Run: headless pygame with SDL's dummy video driver; simulated clock (each Clock.tick advances the game by its frame time, no real sleeping); random seed 0; keys injected as events and as key.get_pressed() state; no mouse input.
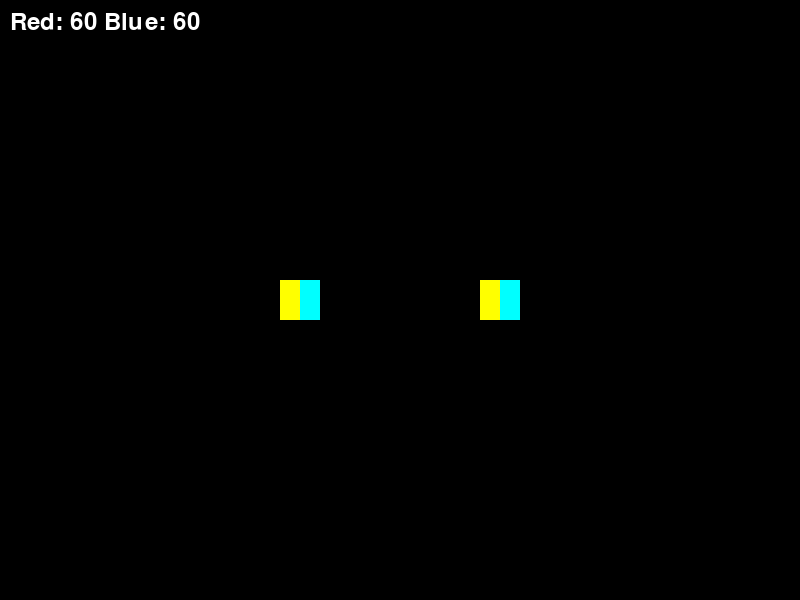
Frame 1 of 4 · flips 1–60 · no input
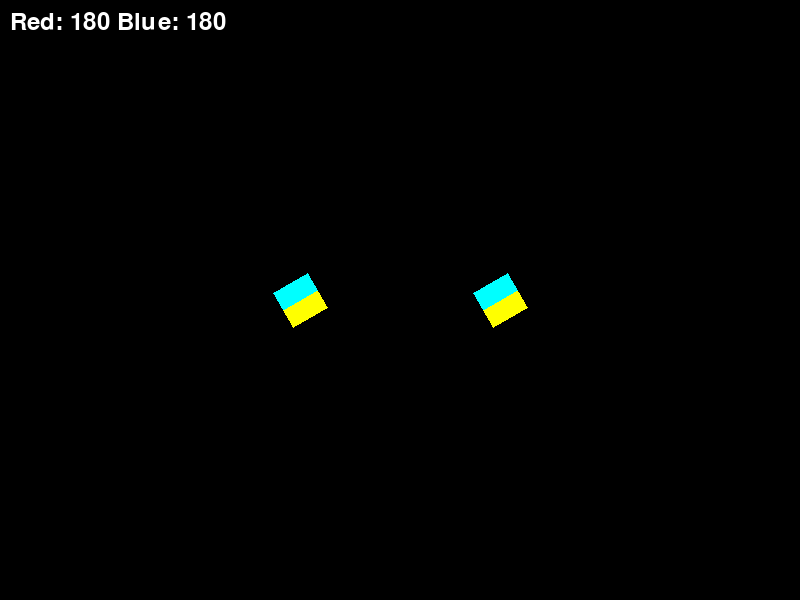
Frame 2 of 4 · flips 61–180 · tapped SPACE, RETURN · held RIGHT (→), D
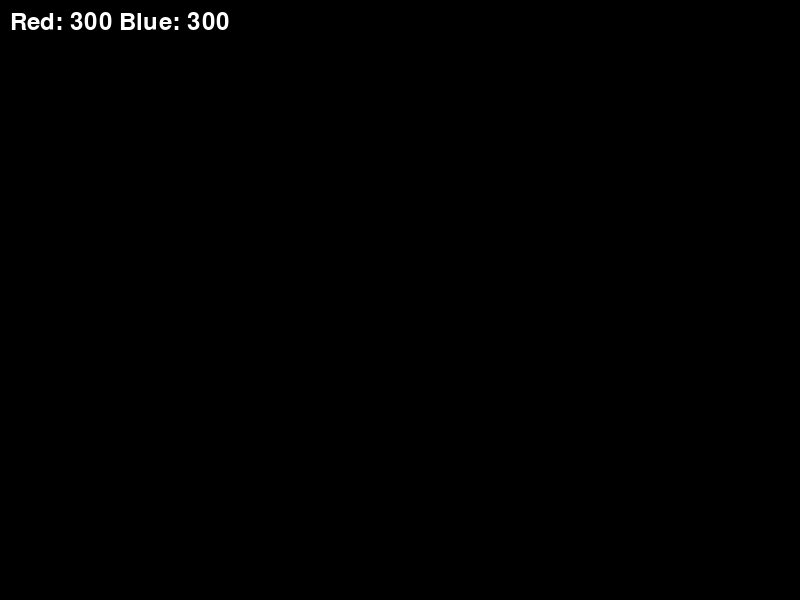
Frame 3 of 4 · flips 181–300 · held DOWN (↓), S
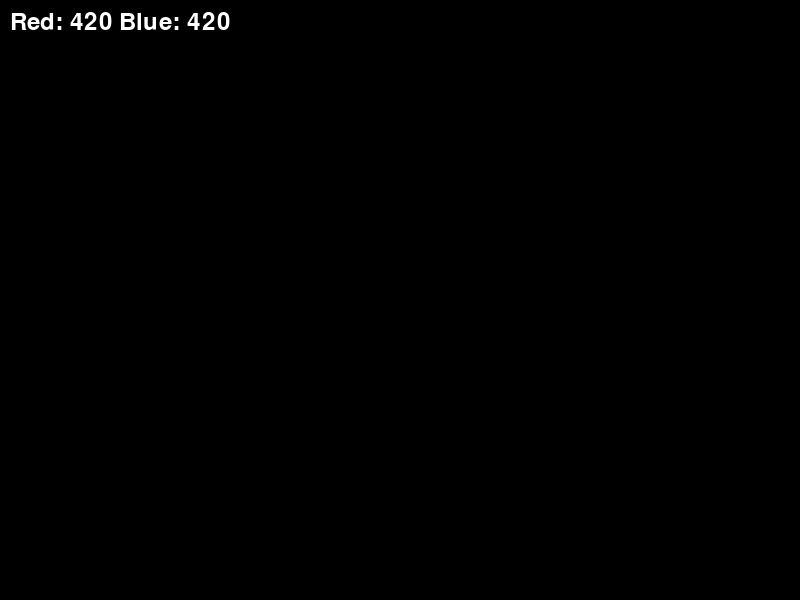
Frame 4 of 4 · flips 301–420 · held LEFT (←), A, UP (↑), W

The pygame program that drew these frames:

import pygame
import math

# Define constants
WIDTH, HEIGHT = 800, 600
FPS = 60

# Initialize Pygame
pygame.init()
font = pygame.font.Font(None, 36)  # Font for displaying score
screen = pygame.display.set_mode((WIDTH, HEIGHT))
clock = pygame.time.Clock()


# Define PygameObject class
class PygameObject:
    def __init__(self, x, y, angle):
        self.x = x
        self.y = y
        self.angle = angle
        self.components = []

    def add_component(self, component):
        self.components.append(component)

    def update(self, drive_amount, turn_amount):
        self.x += math.cos(self.angle) * drive_amount * self.speed
        self.y -= math.sin(self.angle) * drive_amount * self.speed
        self.angle += turn_amount * math.pi / 180 * 2

    def draw(self):
        for component in self.components:
            component.draw(self.x, self.y, self.angle)

class Component:
    def __init__(self, rect, color):
        self.rect: pygame.Rect = rect
        self.color = color

    def draw(self, x, y, angle):
        # Create a larger surface for the rectangle to rotate within
        max_dim = max(self.rect.width, self.rect.height)
        rotated_surface = pygame.Surface((max_dim*2, max_dim*2), pygame.SRCALPHA)
        # Adjust the rectangle to the center of the larger surface
        adjusted_rect = self.rect.copy()
        adjusted_rect.center = (adjusted_rect.center[0] + rotated_surface.get_rect().center[0], adjusted_rect.center[1] + rotated_surface.get_rect().center[1])

        pygame.draw.rect(rotated_surface, self.color, adjusted_rect)

        rotated_surface = pygame.transform.rotate(rotated_surface, math.degrees(angle))
        rect_position = rotated_surface.get_rect(center=(x, y))

        screen.blit(rotated_surface, rect_position)
    
    def check_collision(self, other_component, angle1, angle2):
        return self.rectangles_overlap(self.rect, angle1, other_component.rect, angle2)

    def rectangles_overlap(self, rect1: pygame.Rect, angle1: float, rect2: pygame.Rect, angle2: float) -> bool:
        rect1_surface = pygame.Surface((rect1.width, rect1.height), pygame.SRCALPHA)
        pygame.draw.rect(rect1_surface, (0, 0, 0, 0), pygame.Rect(0, 0, rect1.width, rect1.height))

        rect2_surface = pygame.Surface((rect2.width, rect2.height), pygame.SRCALPHA)
        pygame.draw.rect(rect2_surface, (0, 0, 0, 0), pygame.Rect(0, 0, rect2.width, rect2.height))

        rotated_rect1 = pygame.transform.rotate(rect1_surface, math.degrees(angle1))
        rotated_rect2 = pygame.transform.rotate(rect2_surface, math.degrees(angle2))

        rect1_position = rotated_rect1.get_rect(center=rect1.center)
        rect2_position = rotated_rect2.get_rect(center=rect2.center)

        if rect1_position.colliderect(rect2_position):
            return True

        return False

# Define Robot class
class Robot(PygameObject):
    def __init__(self, x, y, color):
        super().__init__(x, y, 0)
        self.radius = 20
        self.speed = 5
        self.color = color
        self.add_component(Component(pygame.Rect(-self.radius, -self.radius, self.radius * 2, self.radius * 2), self.color))
        self.add_component(Component(pygame.Rect(-self.radius, -self.radius, self.radius, self.radius * 2), (255, 255, 0)))  # Back component
        self.add_component(Component(pygame.Rect(0, -self.radius, self.radius, self.radius * 2), (0, 255, 255)))  # Front component

        self.score = 0

    def update(self, drive_amount, turn_amount):
        super().update(drive_amount, turn_amount)

    def draw(self):
        super().draw()

    def check_collision(self, other_robot):
        for our_component in self.components:
            for their_component in other_robot.components:
                if our_component.check_collision(their_component, self.angle, other_robot.angle):
                    self.score += 1
                    return True

        return False

    def rectangles_overlap(self, rect1: pygame.Rect, angle1: float, rect2: pygame.Rect, angle2: float) -> bool:
        rect1_surface = pygame.Surface((rect1.width, rect1.height), pygame.SRCALPHA)
        pygame.draw.rect(rect1_surface, (0, 0, 0, 0), pygame.Rect(0, 0, rect1.width, ect1.height))

        rect2_surface = pygame.Surface((rect2.width, rect2.height), pygame.SRCALPHA)
        pygame.draw.rect(rect2_surface, (0, 0, 0, 0), pygame.Rect(0, 0, rect2.width, rect2.height))

        rotated_rect1 = pygame.transform.rotate(rect1_surface, math.degrees(angle1))
        rotated_rect2 = pygame.transform.rotate(rect2_surface, math.degrees(angle2))

        rect1_position = rotated_rect1.get_rect(center=rect1.center)
        rect2_position = rotated_rect2.get_rect(center=rect2.center)

        if rect1_position.colliderect(rect2_position):
            return True

        return False


# Create robots
robot1 = Robot(WIDTH/2 - 100, HEIGHT/2, (255, 0, 0))
robot2 = Robot(WIDTH/2 + 100, HEIGHT/2, (0, 0, 255))

# Game loop
running = True
while running:
    for event in pygame.event.get():
        if event.type == pygame.QUIT:
            running = False

    # Get user input for robot movements
    keys = pygame.key.get_pressed()
    drive_amount1 = (keys[pygame.K_w] - keys[pygame.K_s])  # -1 to 1 for forward and backward
    turn_amount1 = (keys[pygame.K_a] - keys[pygame.K_d])  # -1 to 1 for left and right
    drive_amount2 = (keys[pygame.K_UP] - keys[pygame.K_DOWN])
    turn_amount2 = (keys[pygame.K_LEFT] - keys[pygame.K_RIGHT])

    # Update robot positions
    robot1.update(drive_amount1, turn_amount1)
    robot2.update(drive_amount2, turn_amount2)

    # Check collisions and update scores
    robot1.check_collision(robot2)
    robot2.check_collision(robot1)

    # Clear the screen
    screen.fill((0, 0, 0))

    # Draw robots
    robot1.draw()
    robot2.draw()

    # Display scores
    score_text = font.render(f"Red: {robot1.score} Blue: {robot2.score}", True, (255, 255, 255))
    screen.blit(score_text, (10, 10))

    # Update the display
    pygame.display.flip()
    clock.tick(FPS)

# Quit the game
pygame.quit()
